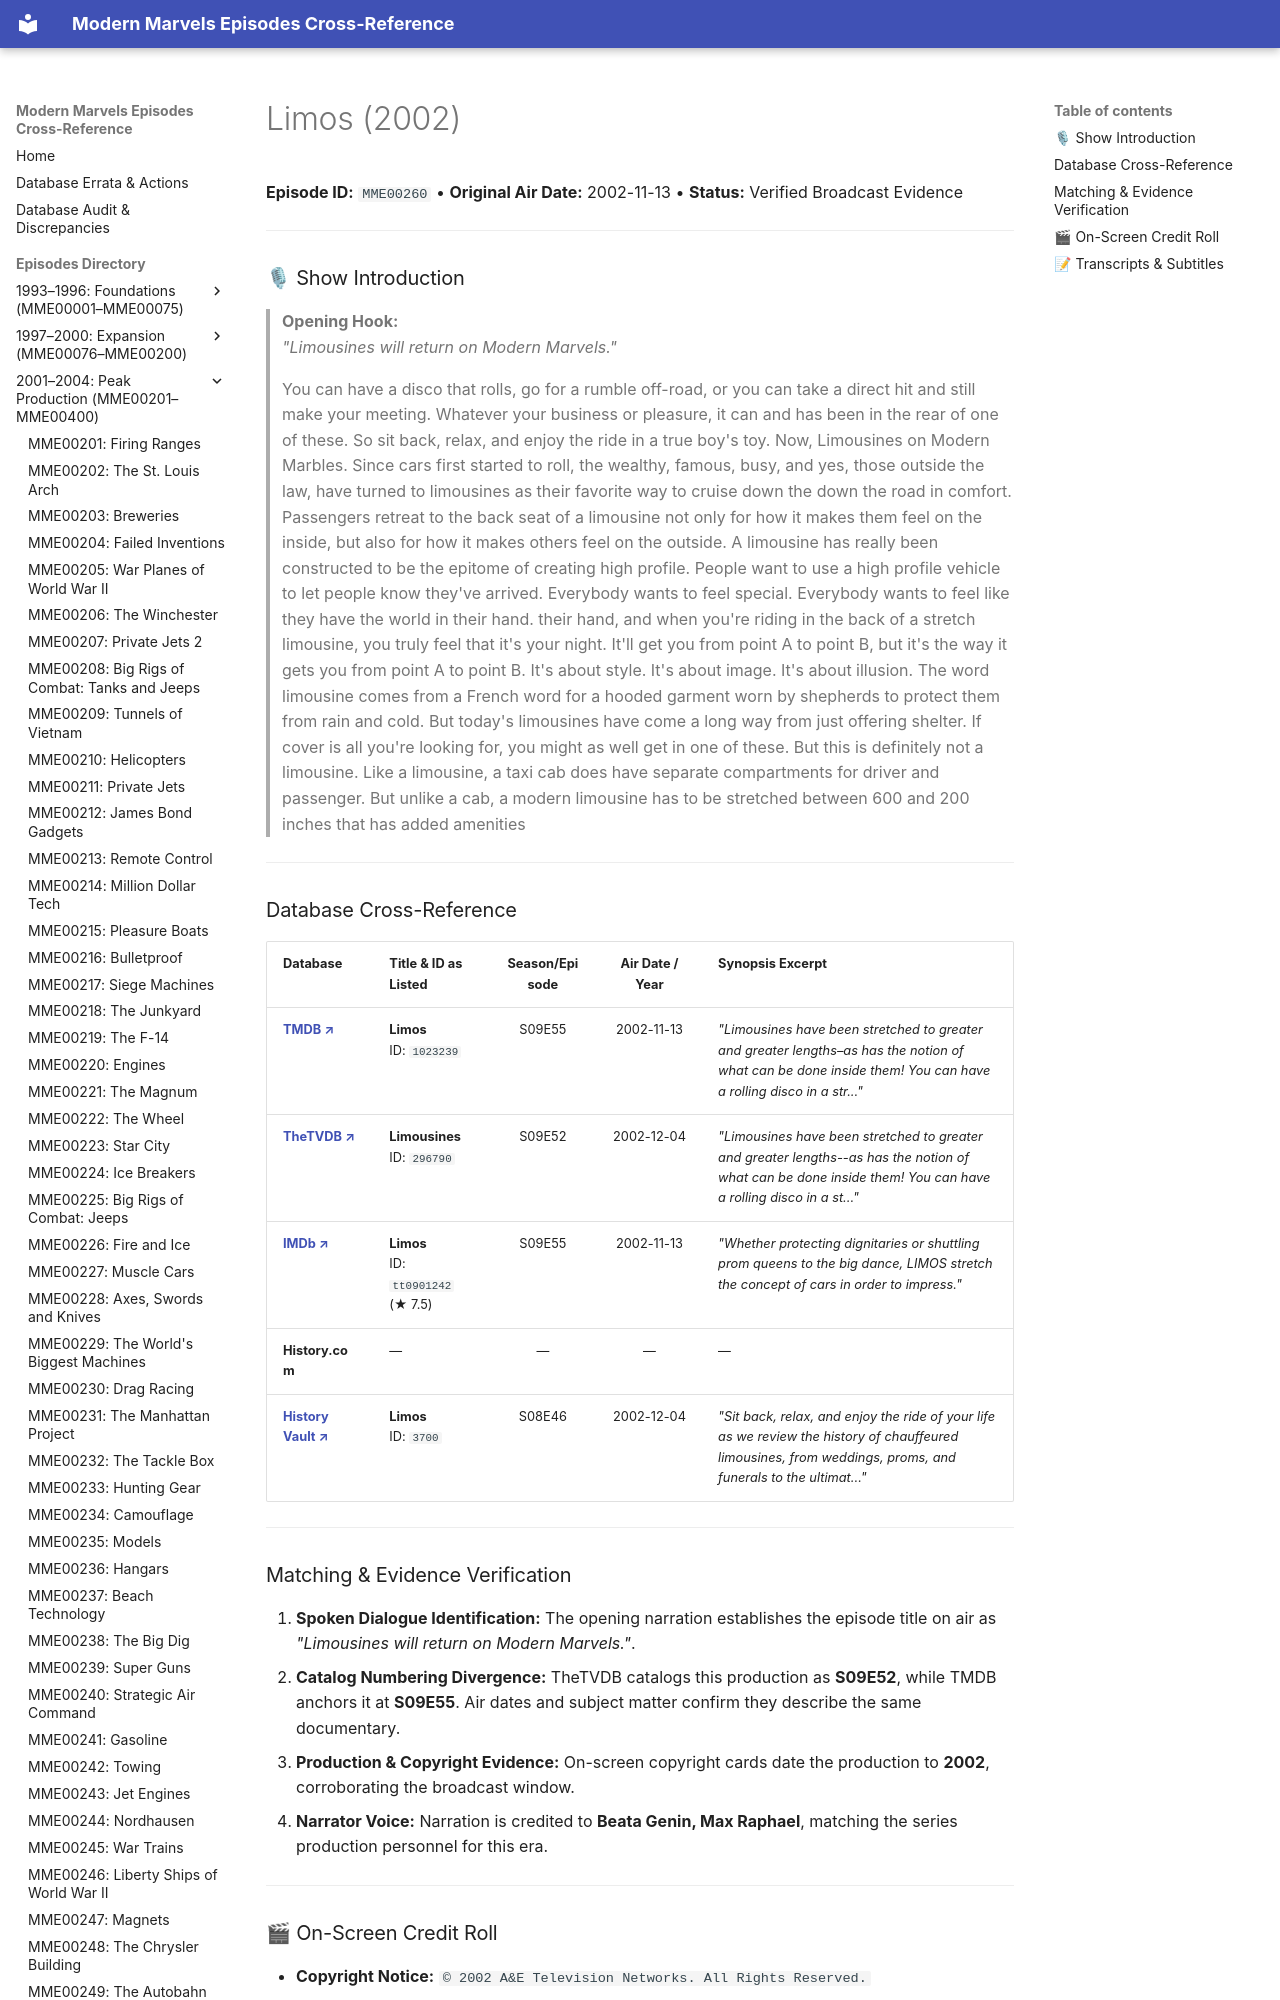

repository: ModernMarvelsFan/ModernMarvels · page: episodes/MME00260/index.html · generator: mkdocs

# Limos (2002)

**Episode ID:** `MME00260` • **Original Air Date:** 2002-11-13 • **Status:** Verified Broadcast Evidence

---

### 🎙 Show Introduction

> **Opening Hook:**  
> *"Limousines will return on Modern Marvels."*
